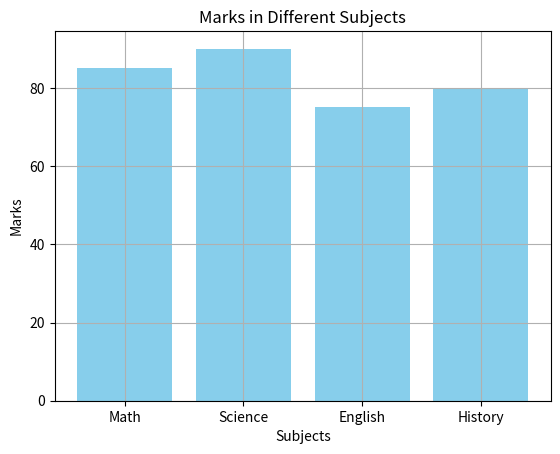

Source code (Python):
import matplotlib.pyplot as plt

subjects = ['Math', 'Science', 'English', 'History']
marks = [85, 90, 75, 80]

plt.bar(subjects, marks, color='skyblue')
plt.title('Marks in Different Subjects')
plt.xlabel('Subjects')
plt.ylabel('Marks')
plt.grid(True)
plt.show()
